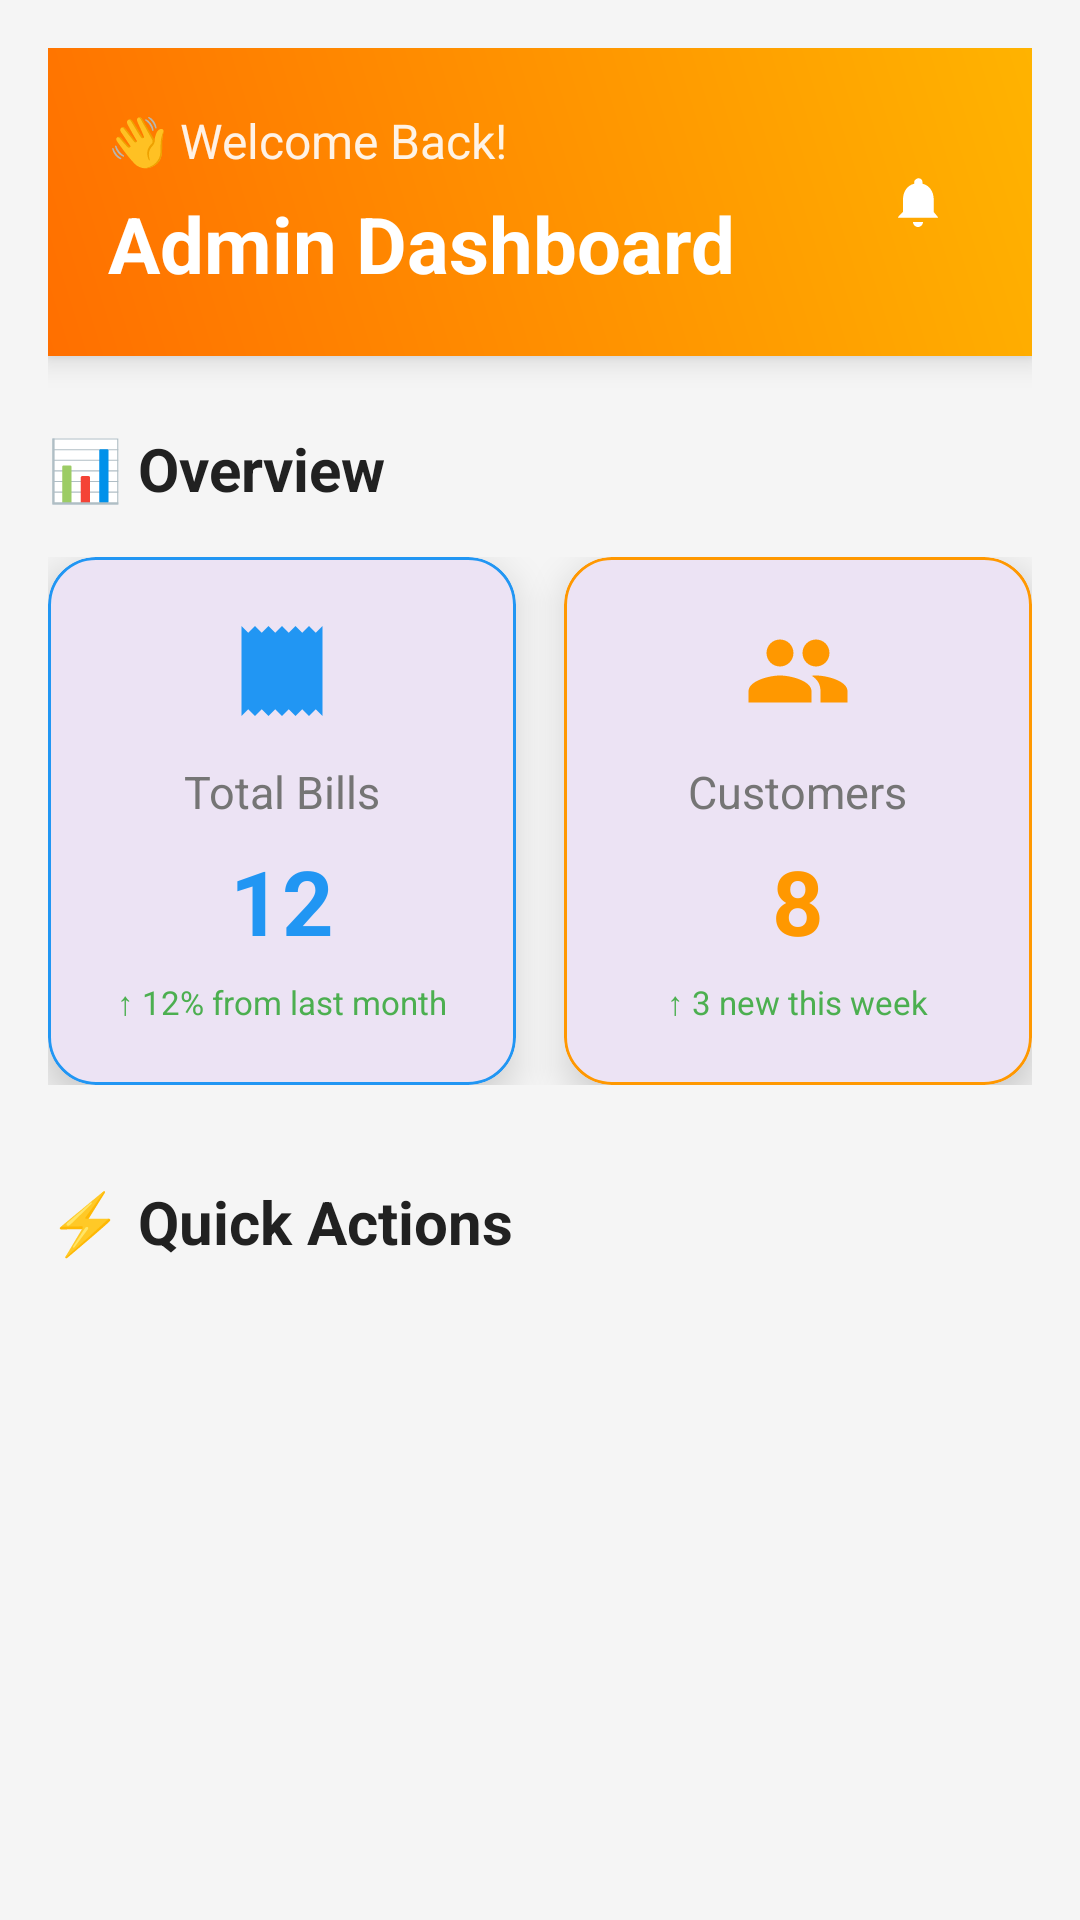

Android layout source for this screen:
<!-- AndroidManifest.xml: application theme Theme.HBS -->
<!-- res/layout/activity_admin_dashboard.xml -->
<?xml version="1.0" encoding="utf-8"?>
<ScrollView xmlns:android="http://schemas.android.com/apk/res/android"
    xmlns:app="http://schemas.android.com/apk/res-auto"
    android:layout_width="match_parent"
    android:layout_height="match_parent"
    android:fillViewport="true"
    android:background="@color/background_light">

    <LinearLayout
        android:layout_width="match_parent"
        android:layout_height="wrap_content"
        android:orientation="vertical"
        android:padding="16dp">

        
        <LinearLayout
            android:layout_width="match_parent"
            android:layout_height="wrap_content"
            android:orientation="horizontal"
            android:gravity="center_vertical"
            android:background="@drawable/header_background"
            android:padding="20dp"
            android:layout_marginBottom="24dp"
            android:elevation="6dp"
            android:clipToOutline="true">

            <LinearLayout
                android:layout_width="0dp"
                android:layout_height="wrap_content"
                android:layout_weight="1"
                android:orientation="vertical">

                <TextView
                    android:layout_width="wrap_content"
                    android:layout_height="wrap_content"
                    android:text="👋 Welcome Back!"
                    android:textSize="16sp"
                    android:textColor="@android:color/white"
                    android:alpha="0.9"/>

                <TextView
                    android:layout_width="wrap_content"
                    android:layout_height="wrap_content"
                    android:text="Admin Dashboard"
                    android:textSize="26sp"
                    android:textStyle="bold"
                    android:textColor="@android:color/white"
                    android:layout_marginTop="6dp"/>

            </LinearLayout>

            
            <ImageView
                android:id="@+id/ivNotification"
                android:layout_width="36dp"
                android:layout_height="36dp"
                android:src="@drawable/ic_notifications"
                android:background="?attr/selectableItemBackgroundBorderless"
                android:padding="8dp"
                android:tint="@android:color/white"
                android:contentDescription="Notifications"/>

        </LinearLayout>

        
        <TextView
            android:layout_width="wrap_content"
            android:layout_height="wrap_content"
            android:text="📊 Overview"
            android:textSize="20sp"
            android:textStyle="bold"
            android:textColor="@color/text_primary"
            android:layout_marginBottom="16dp"/>

        <LinearLayout
            android:layout_width="match_parent"
            android:layout_height="wrap_content"
            android:orientation="horizontal"
            android:layout_marginBottom="32dp">

            
            <com.google.android.material.card.MaterialCardView
                android:layout_width="0dp"
                android:layout_height="wrap_content"
                android:layout_weight="1"
                android:layout_marginEnd="8dp"
                app:cardCornerRadius="16dp"
                app:cardElevation="8dp"
                app:strokeColor="@color/primary_color"
                app:strokeWidth="1dp">

                <LinearLayout
                    android:layout_width="match_parent"
                    android:layout_height="wrap_content"
                    android:orientation="vertical"
                    android:gravity="center"
                    android:padding="20dp">

                    <ImageView
                        android:layout_width="36dp"
                        android:layout_height="36dp"
                        android:src="@drawable/ic_receipt"
                        android:layout_marginBottom="12dp"
                        app:tint="@color/primary_color" />

                    <TextView
                        android:layout_width="wrap_content"
                        android:layout_height="wrap_content"
                        android:text="Total Bills"
                        android:textSize="15sp"
                        android:textColor="@color/text_secondary"
                        android:layout_marginBottom="6dp"/>

                    <TextView
                        android:id="@+id/tvBillsCount"
                        android:layout_width="wrap_content"
                        android:layout_height="wrap_content"
                        android:text="12"
                        android:textSize="30sp"
                        android:textStyle="bold"
                        android:textColor="@color/primary_color"/>

                    <TextView
                        android:layout_width="wrap_content"
                        android:layout_height="wrap_content"
                        android:text="↑ 12% from last month"
                        android:textSize="11sp"
                        android:textColor="@color/success_color"
                        android:layout_marginTop="6dp"/>

                </LinearLayout>

            </com.google.android.material.card.MaterialCardView>

            
            <com.google.android.material.card.MaterialCardView
                android:layout_width="0dp"
                android:layout_height="wrap_content"
                android:layout_weight="1"
                android:layout_marginStart="8dp"
                app:cardCornerRadius="16dp"
                app:cardElevation="8dp"
                app:strokeColor="@color/secondary_color"
                app:strokeWidth="1dp">

                <LinearLayout
                    android:layout_width="match_parent"
                    android:layout_height="wrap_content"
                    android:orientation="vertical"
                    android:gravity="center"
                    android:padding="20dp">

                    <ImageView
                        android:layout_width="36dp"
                        android:layout_height="36dp"
                        android:src="@drawable/ic_people"
                        android:layout_marginBottom="12dp"
                        app:tint="@color/secondary_color" />

                    <TextView
                        android:layout_width="wrap_content"
                        android:layout_height="wrap_content"
                        android:text="Customers"
                        android:textSize="15sp"
                        android:textColor="@color/text_secondary"
                        android:layout_marginBottom="6dp"/>

                    <TextView
                        android:id="@+id/tvCustomersCount"
                        android:layout_width="wrap_content"
                        android:layout_height="wrap_content"
                        android:text="8"
                        android:textSize="30sp"
                        android:textStyle="bold"
                        android:textColor="@color/secondary_color"/>

                    <TextView
                        android:layout_width="wrap_content"
                        android:layout_height="wrap_content"
                        android:text="↑ 3 new this week"
                        android:textSize="11sp"
                        android:textColor="@color/success_color"
                        android:layout_marginTop="6dp"/>

                </LinearLayout>

            </com.google.android.material.card.MaterialCardView>

        </LinearLayout>

        
        <TextView
            android:layout_width="wrap_content"
            android:layout_height="wrap_content"
            android:text="⚡ Quick Actions"
            android:textSize="20sp"
            android:textStyle="bold"
            android:textColor="@color/text_primary"
            android:layout_marginBottom="16dp"/>

        
        <androidx.recyclerview.widget.RecyclerView
            android:id="@+id/rvMenuGrid"
            android:layout_width="match_parent"
            android:layout_height="wrap_content"
            android:nestedScrollingEnabled="false"
            android:paddingBottom="16dp"/>

    </LinearLayout>

</ScrollView>
<!-- resources referenced by this layout -->
<resources>
  <color name="background_light">#F5F5F5</color>
  <color name="primary_color">#2196F3</color>
  <color name="secondary_color">#FF9800</color>
  <color name="success_color">#4CAF50</color>
  <color name="text_primary">#212121</color>
  <color name="text_secondary">#757575</color>
  <!-- drawable header_background (drawable) -->
  <layer-list xmlns:android="http://schemas.android.com/apk/res/android">
      <item>
          <shape android:shape="rectangle">
              <gradient
                  android:startColor="#FF6F00"
                  android:endColor="#FFB300"
                  android:angle="45"/>
          </shape>
      </item>
  </layer-list>
  <!-- drawable ic_notifications (drawable) -->
  <vector xmlns:android="http://schemas.android.com/apk/res/android"
      android:width="24dp"
      android:height="24dp"
      android:viewportWidth="24"
      android:viewportHeight="24">
  
      
      <path
          android:fillColor="#000000"
          android:pathData="M12,22c1.1,0 2-0.9 2-2h-4c0,1.1 0.9,2 2,2zM18.29,16v-5c0-3.07-1.63-5.64-4.5-6.32V4c0-0.83-0.67-1.5-1.5-1.5S10.5,3.17 10.5,4v0.68C7.63,5.36 6,7.92 6,11v5l-1.71,1.71c-0.14,0.14-0.29,0.29-0.29,0.59H20c0-0.3-0.14-0.45-0.29-0.59L18.29,16z"/>
  </vector>
  <!-- drawable ic_people (drawable) -->
  <vector xmlns:android="http://schemas.android.com/apk/res/android"
      android:width="24dp"
      android:height="24dp"
      android:viewportWidth="24"
      android:viewportHeight="24"
      android:tint="?attr/colorControlNormal">
  
      <path
          android:fillColor="@android:color/white"
          android:pathData="M16,11c1.66,0 2.99,-1.34 2.99,-3S17.66,5 16,5c-1.66,0 -3,1.34 -3,3s1.34,3 3,3zM8,11c1.66,0 2.99,-1.34 2.99,-3S9.66,5 8,5C6.34,5 5,6.34 5,8s1.34,3 3,3zM8,13c-2.33,0 -7,1.17 -7,3.5V19h14v-2.5c0,-2.33 -4.67,-3.5 -7,-3.5zM16,13c-0.29,0 -0.62,0.02 -0.97,0.05C16.21,13.78 17,14.84 17,16.5V19h6v-2.5c0,-2.33 -4.67,-3.5 -7,-3.5z"/>
  </vector>
  <!-- drawable ic_receipt (drawable) -->
  <vector xmlns:android="http://schemas.android.com/apk/res/android"
      android:width="24dp"
      android:height="24dp"
      android:viewportWidth="24"
      android:viewportHeight="24"
      android:tint="?attr/colorPrimary"
      android:tintMode="src_in">
      <path
          android:fillColor="@android:color/white"
          android:pathData="M19.5,3.5L18,2L16.5,3.5L15,2L13.5,3.5L12,2L10.5,3.5L9,2L7.5,3.5L6,2L4.5,3.5L3,2V22L4.5,20.5L6,22L7.5,20.5L9,22L10.5,20.5L12,22L13.5,20.5L15,22L16.5,20.5L18,22L19.5,20.5L21,22V2L19.5,3.5Z"/>
      <path
          android:fillColor="@android:color/white"
          android:pathData="M14,8H7V10H14V8Z"/>
      <path
          android:fillColor="@android:color/white"
          android:pathData="M14,12H7V14H14V12Z"/>
      <path
          android:fillColor="@android:color/white"
          android:pathData="M17,16H7V18H17V16Z"/>
  </vector>
  <style name="Theme.HBS" parent="Base.Theme.HBS" />
  <style name="Base.Theme.HBS" parent="Theme.Material3.DayNight.NoActionBar">
          
          
      </style>
</resources>
